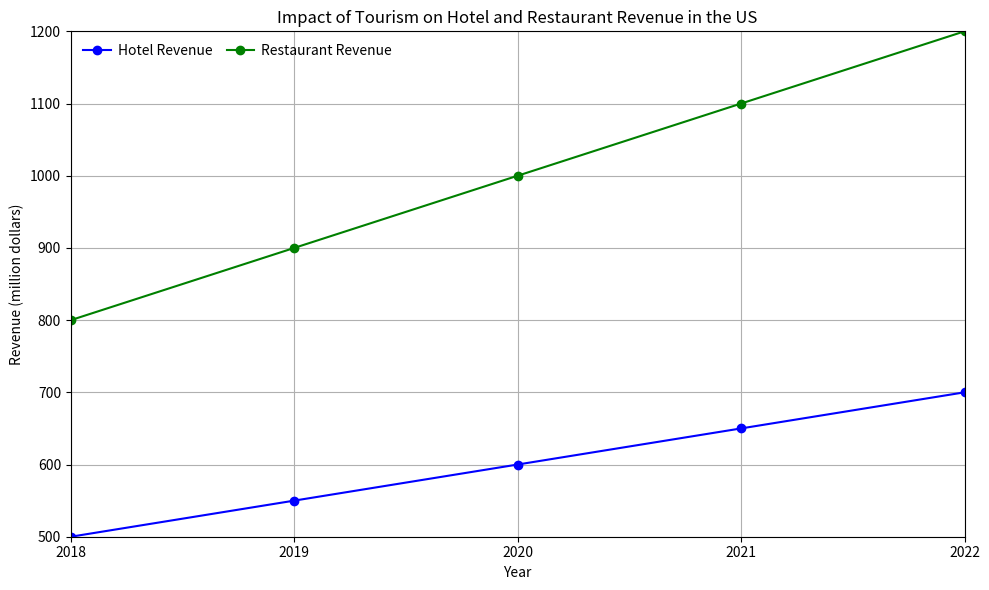

Write the Python code that produced this figure. (Note: this script raises an exception after producing the figure.)

import matplotlib.pyplot as plt

fig = plt.figure(figsize=(10, 6))
ax = fig.add_subplot(1, 1, 1)

# Set the labels
ax.set_title('Impact of Tourism on Hotel and Restaurant Revenue in the US')
ax.set_xlabel('Year')
ax.set_ylabel('Revenue (million dollars)')

# Set the x-ticks to prevent interpolation
xticks_list = [2018, 2019, 2020, 2021, 2022]
ax.set_xticks(xticks_list)

# Set the axis and grid
ax.grid()
ax.axis([2018, 2022, 500, 1200])

# Set the data
x_data = [2018, 2019, 2020, 2021, 2022]
y_data1 = [500, 550, 600, 650, 700]
y_data2 = [800, 900, 1000, 1100, 1200]

# Plot the data
ax.plot(x_data, y_data1, label="Hotel Revenue", color="blue", marker="o")
ax.plot(x_data, y_data2, label="Restaurant Revenue", color="green", marker="o")

# Set the labels in the legend
ax.legend(loc="best", ncol=2, frameon=False, labelspacing=0.3, columnspacing=1, handletextpad=0.5)     

# Resize the image
plt.tight_layout()

# Save the image
plt.savefig('line chart/png/228.png')

# Clear the current image state
plt.clf()
